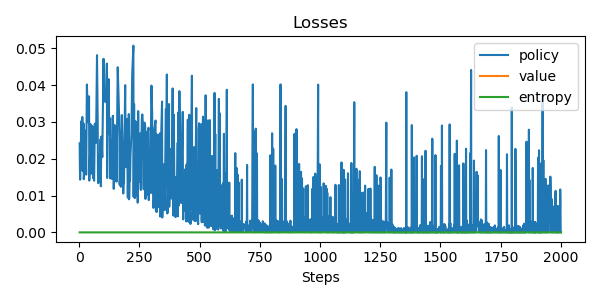

The file beside this chart, header and first rows:
update, policy_loss, value_loss, entropy, steps
0, 0.02416, nan, 0.0, 2
1, 0.0176, nan, 0.0, 3
2, 0.0143, nan, 0.0, 4
3, 0.03021, nan, 0.0, 9
4, 0.02439, nan, 0.0, 11
5, 0.03132, nan, 0.0, 13
6, 0.01669, nan, 0.0, 14
7, 0.02575, nan, 0.0, 16
8, 0.02957, nan, 0.0, 18
9, 0.01444, nan, 0.0, 19
10, 0.01743, nan, 0.0, 23
11, 0.02761, nan, 0.0, 26
12, 0.01569, nan, 0.0, 29
13, 0.04014, nan, 0.0, 32
14, 0.02985, nan, 0.0, 37
15, 0.03693, nan, 0.0, 41
16, 0.01405, nan, 0.0, 42
17, 0.02098, nan, 0.0, 45
18, 0.02938, nan, 0.0, 47
19, 0.01587, nan, 0.0, 48
20, 0.0291, nan, 0.0, 50
21, 0.02792, nan, 0.0, 54
22, 0.02874, nan, 0.0, 56
23, 0.01607, nan, 0.0, 57
24, 0.01473, nan, 0.0, 58
25, 0.02772, nan, 0.0, 60
26, 0.01484, nan, 0.0, 61
27, 0.01402, nan, 0.0, 62
28, 0.02952, nan, 0.0, 65
29, 0.02433, nan, 0.0, 70
30, 0.0481, nan, 0.0, 74
31, 0.029, nan, 0.0, 77
32, 0.01563, nan, 0.0, 78
33, 0.01336, nan, 0.0, 79
34, 0.01655, nan, 0.0, 81
35, 0.01373, nan, 0.0, 82
36, 0.02087, nan, 0.0, 86
37, 0.0253, nan, 0.0, 89
38, 0.01252, nan, 0.0, 90
39, 0.026, nan, 0.0, 92
40, 0.02042, nan, 0.0, 96
41, 0.04712, nan, 0.0, 101
42, 0.0358, nan, 0.0, 103
43, 0.03543, nan, 0.0, 108
44, 0.03622, nan, 0.0, 111
45, 0.04582, nan, 0.0, 115
46, 0.01477, nan, 0.0, 116
47, 0.03095, nan, 0.0, 119
48, 0.0416, nan, 0.0, 122
49, 0.02661, nan, 0.0, 125
50, 0.03096, nan, 0.0, 128
51, 0.01466, nan, 0.0, 129
52, 0.02511, nan, 0.0, 131
53, 0.01812, nan, 0.0, 133
54, 0.01642, nan, 0.0, 135
55, 0.0145, nan, 0.0, 136
56, 0.03075, nan, 0.0, 138
57, 0.03166, nan, 0.0, 140
58, 0.02623, nan, 0.0, 142
59, 0.01185, nan, 0.0, 143
... 1,671 more rows
